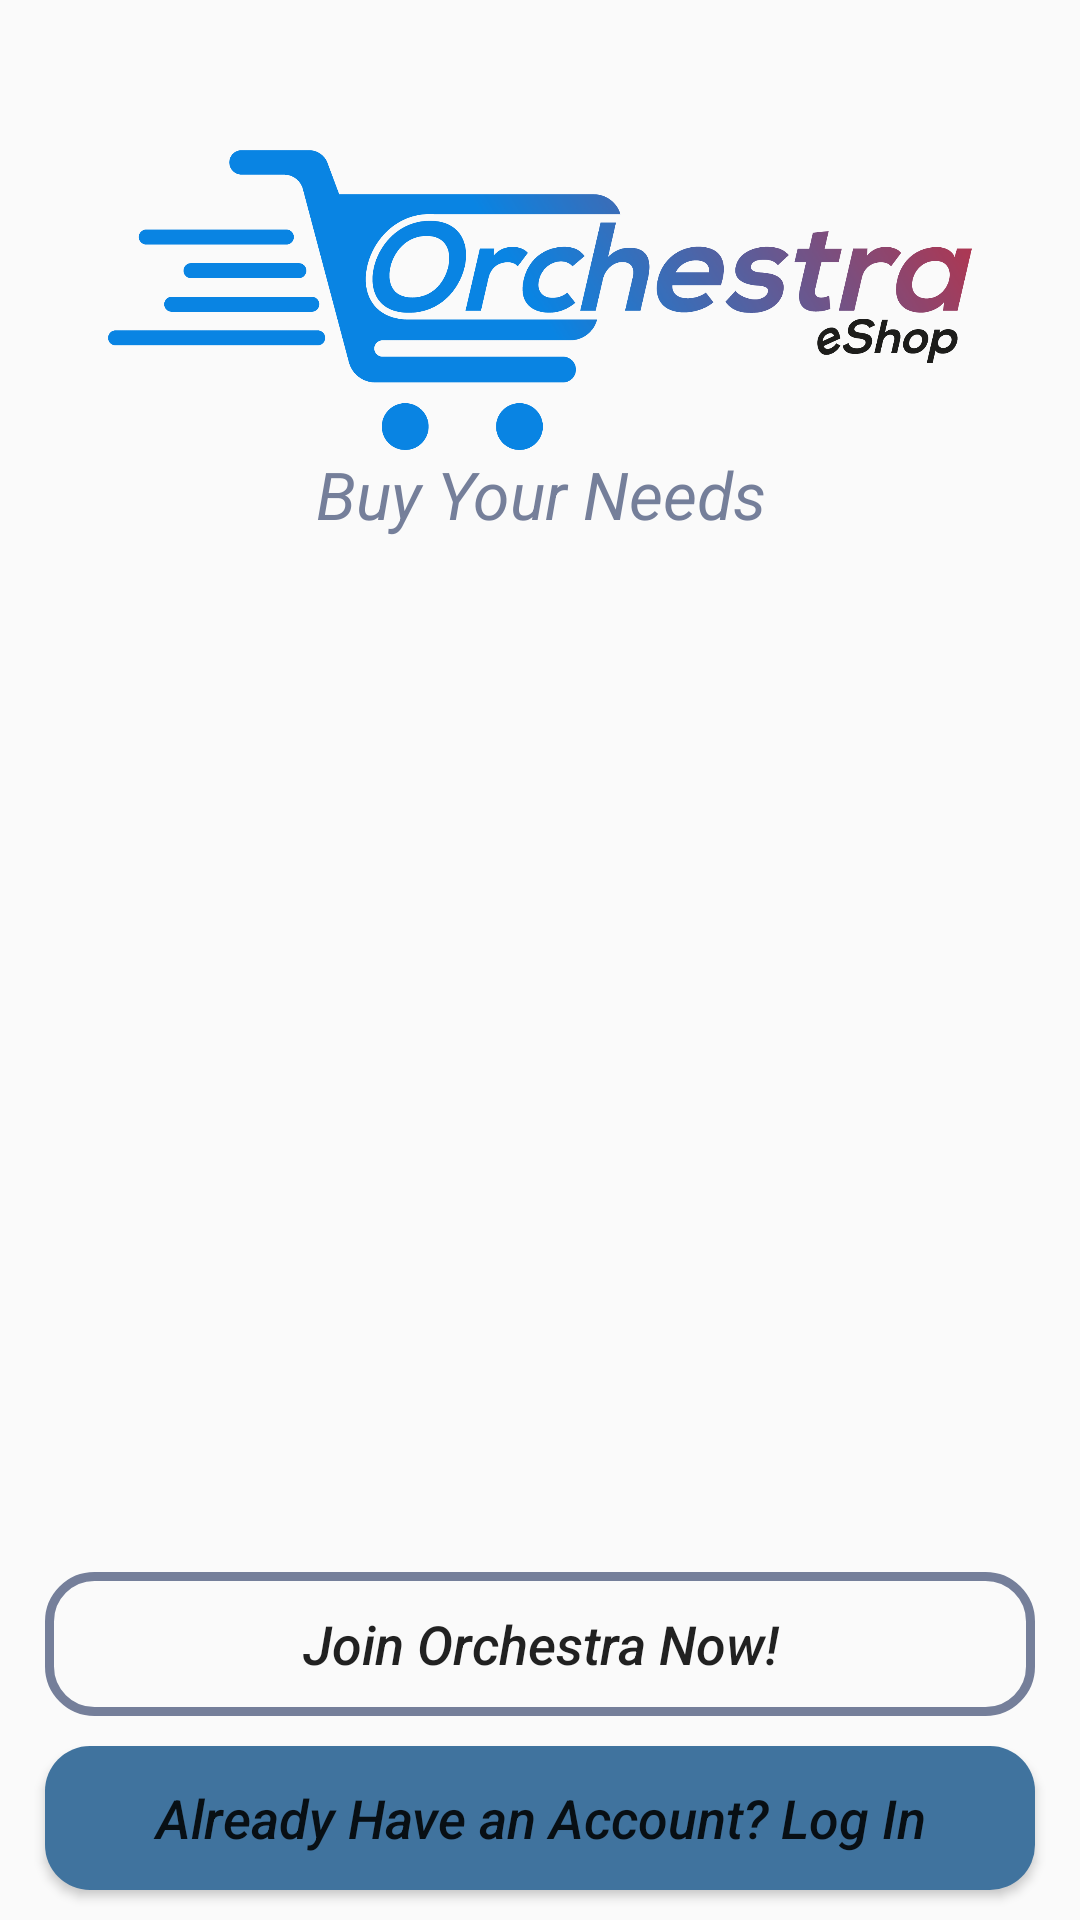

Layout XML and referenced resources for this Android screen:
<!-- AndroidManifest.xml: application theme Theme.OrchestraEShop -->
<!-- res/layout/activity_main.xml -->
<?xml version="1.0" encoding="utf-8"?>
<RelativeLayout
    xmlns:android="http://schemas.android.com/apk/res/android"
    xmlns:tools="http://schemas.android.com/tools"
    android:layout_width="match_parent"
    android:layout_height="match_parent"
    tools:context=".MainActivity">

    <ImageView
        android:id="@+id/main_appLogo"
        android:layout_width="300dp"
        android:layout_height="100dp"
        android:layout_centerHorizontal="true"
        android:layout_marginTop="50dp"
        android:contentDescription="@string/app_logo"
        android:src="@drawable/app_logo">

    </ImageView>

    <TextView
        android:id="@+id/main_appMotto"
        android:layout_width="220dp"
        android:layout_height="wrap_content"
        android:layout_below="@+id/main_appLogo"
        android:layout_centerHorizontal="true"
        android:text="@string/app_motto"
        android:textAlignment="center"
        android:textColor="@color/mystic"
        android:textSize="22sp"
        android:textStyle="italic">

    </TextView>

    <Button
        android:id="@+id/main_registerButton"
        android:layout_width="match_parent"
        android:layout_height="wrap_content"
        android:layout_above="@+id/main_loginButton"
        android:layout_marginLeft="15dp"
        android:layout_marginRight="15dp"
        android:layout_marginBottom="10dp"
        android:background="@drawable/button_outer_design"
        android:text="@string/welcome_register"
        android:textAllCaps="false"
        android:textSize="18sp"
        android:textStyle="italic">

    </Button>

    <Button
        android:id="@+id/main_loginButton"
        android:layout_width="match_parent"
        android:layout_height="wrap_content"
        android:layout_alignParentStart="true"
        android:layout_alignParentBottom="true"
        android:layout_marginLeft="15dp"
        android:layout_marginRight="15dp"
        android:layout_marginBottom="10dp"
        android:background="@drawable/button_fill"
        android:text="@string/welcome_login"
        android:textAllCaps="false"
        android:textSize="18sp"
        android:textStyle="italic">

    </Button>











</RelativeLayout>
<!-- resources referenced by this layout -->
<resources>
  <color name="mystic">#757F9A</color>
  <!-- drawable app_logo: png bitmap (drawable, 74326 bytes) -->
  <!-- drawable button_fill (drawable) -->
  <?xml version="1.0" encoding="utf-8"?>
  <shape xmlns:android="http://schemas.android.com/apk/res/android">
      <solid
          android:color = "@color/naval"
          >
      </solid>
      <corners
          android:radius="15dp">
      </corners>
  </shape>
  <!-- drawable button_outer_design (drawable) -->
  <?xml version="1.0" encoding="utf-8"?>
  <shape xmlns:android="http://schemas.android.com/apk/res/android">
      <stroke
          android:color="@color/mystic"
          android:width="3dp">
      </stroke>
  
      <corners
          android:radius="15dp">
  
      </corners>
  </shape>
  <string name="app_logo">Logo of App</string>
  <string name="app_motto">Buy Your Needs</string>
  <string name="welcome_login">Already Have an Account? Log In</string>
  <string name="welcome_register">Join Orchestra Now!</string>
  <style name="Theme.OrchestraEShop" parent="Theme.AppCompat.DayNight.NoActionBar">
          
          <item name="colorPrimary">@color/mystic</item>
          <item name="colorPrimaryVariant">@color/darkAsh</item>
          <item name="colorOnPrimary">@color/white</item>
          
          <item name="colorSecondary">@color/sky</item>
          <item name="colorSecondaryVariant">@color/blueSky</item>
          <item name="colorOnSecondary">@color/black</item>
          
          <item name="android:statusBarColor" tools:targetApi="l">?attr/colorPrimaryVariant</item>
          
      </style>
  <color name="naval">#40739e</color>
  <color name="darkAsh">#222f3e</color>
  <color name="white">#FFFFFFFF</color>
  <color name="sky">#54a0ff</color>
  <color name="blueSky">#54a0ff</color>
  <color name="black">#FF000000</color>
</resources>
